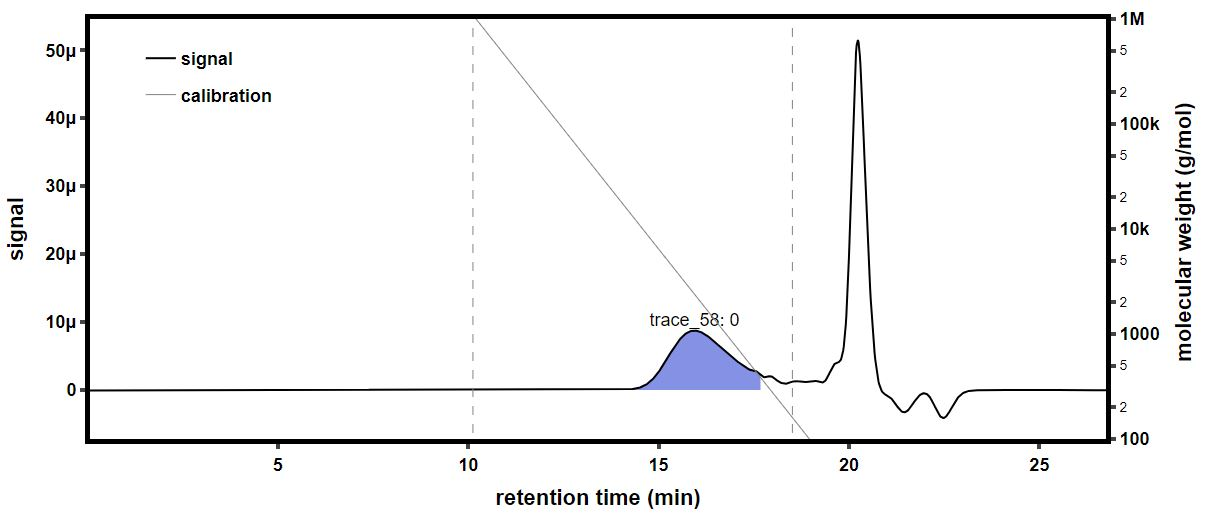

Values plotted in this chart, from the file beside it:
time (min), raw light scattering data: detector volt…, raw light scattering data: detector volt…, raw light scattering data: detector volt…, raw light scattering data: detector volt…, raw light scattering data: detector volt…, raw light scattering data: detector volt…, raw light scattering data: detector volt…, raw light scattering data: detector volt…, raw UV absorbance data: detector voltage…, differential refractive index data: diff…, Forward Laser Monitor: Forward Laser Mon…, Auto-inject Signal: Auto-inject Signal, Auto-inject Signal: Auto-inject Signal, absolute refractive index data: absolute…
-0.1688, 0.02578, 0.01479, 0.03944, 0.02823, 0.03275, 0.02696, 0.04099, 0.01595, , 0.0005232, 1.008, , 1.335
-0.152, 0.02579, 0.01479, 0.03944, 0.02823, 0.03276, 0.02696, 0.04099, 0.01595, , 0.0005232, 1.008, , 1.335
-0.1351, 0.02579, 0.01479, 0.03945, 0.02823, 0.03275, 0.02696, 0.04099, 0.01595, , 0.0005232, 1.008, , 1.335
-0.1183, 0.02579, 0.01479, 0.03944, 0.02823, 0.03275, 0.02696, 0.04098, 0.01595, , 0.0005232, 1.008, , 1.335
-0.1015, 0.02579, 0.01479, 0.03944, 0.02823, 0.03276, 0.02696, 0.04098, 0.01595, , 0.0005232, 1.008, , 1.335
-0.08464, 0.02579, 0.01479, 0.03944, 0.02823, 0.03276, 0.02696, 0.04098, 0.01595, , 0.0005232, 1.008, , 1.335
-0.0678, 0.02578, 0.01479, 0.03944, 0.02823, 0.03276, 0.02696, 0.04098, 0.01595, , 0.0005232, 1.008, , 1.335
-0.05097, 0.02578, 0.01478, 0.03944, 0.02824, 0.03276, 0.02696, 0.04098, 0.01595, , 0.0005232, 1.008, , 1.335
-0.03414, 0.02578, 0.01478, 0.03944, 0.02824, 0.03276, 0.02696, 0.04098, 0.01595, , 0.0005232, 1.008, , 1.335
-0.0173, 0.02578, 0.01479, 0.03945, 0.02823, 0.03276, 0.02696, 0.04099, 0.01595, , 0.0005232, 1.008, , 1.335
-0.0004661, 0.02579, 0.01478, 0.03944, 0.02823, 0.03276, 0.02696, 0.04098, 0.01595, , 0.0005232, 1.008, , 1.335
0.01637, 0.02578, 0.01478, 0.03944, 0.02823, 0.03276, 0.02696, 0.04098, 0.01595, , 0.0005232, 1.008, , 1.335
0.0332, 0.02578, 0.01478, 0.03944, 0.02823, 0.03276, 0.02696, 0.04098, 0.01595, , 0.0005232, 1.008, , 1.335
0.05004, 0.02578, 0.01479, 0.03944, 0.02823, 0.03275, 0.02696, 0.04098, 0.01595, , 0.0005232, 1.008, , 1.335
0.06687, 0.02578, 0.01479, 0.03944, 0.02824, 0.03275, 0.02696, 0.04098, 0.01595, , 0.0005232, 1.008, , 1.335
0.08371, 0.02578, 0.01479, 0.03945, 0.02824, 0.03276, 0.02696, 0.04099, 0.01595, 0.055, 0.0005232, 1.008, , 1.335
0.1005, 0.02578, 0.01479, 0.03945, 0.02824, 0.03276, 0.02697, 0.04099, 0.01595, 0.05496, 0.0005232, 1.008, , 1.335
0.1174, 0.02578, 0.01478, 0.03944, 0.02824, 0.03276, 0.02696, 0.04099, 0.01595, 0.05484, 0.0005232, 1.008, , 1.335
0.1342, 0.02578, 0.01478, 0.03944, 0.02823, 0.03276, 0.02696, 0.04098, 0.01595, 0.05484, 0.0005232, 1.008, , 1.335
0.151, 0.02578, 0.01478, 0.03944, 0.02824, 0.03275, 0.02696, 0.04098, 0.01595, 0.05491, 0.0005232, 1.008, , 1.335
0.1679, 0.02578, 0.01478, 0.03944, 0.02823, 0.03276, 0.02696, 0.04098, 0.01595, 0.0549, 0.0005232, 1.008, , 1.335
0.1847, 0.02578, 0.01479, 0.03944, 0.02823, 0.03275, 0.02696, 0.04099, 0.01595, 0.05483, 0.0005232, 1.008, , 1.335
0.2015, 0.02578, 0.01479, 0.03944, 0.02823, 0.03275, 0.02696, 0.04098, 0.01595, 0.05476, 0.0005232, 1.008, , 1.335
0.2184, 0.02578, 0.01478, 0.03944, 0.02823, 0.03276, 0.02696, 0.04098, 0.01595, 0.05469, 0.0005232, 1.008, , 1.335
0.2352, 0.02578, 0.01478, 0.03944, 0.02823, 0.03276, 0.02696, 0.04098, 0.01595, 0.05467, 0.0005232, 1.008, , 1.335
0.2521, 0.02578, 0.01478, 0.03944, 0.02823, 0.03275, 0.02696, 0.04098, 0.01595, 0.05467, 0.0005232, 1.008, , 1.335
0.2689, 0.02578, 0.01478, 0.03944, 0.02823, 0.03275, 0.02696, 0.04098, 0.01594, 0.05467, 0.0005232, 1.008, , 1.335
0.2857, 0.02578, 0.01479, 0.03944, 0.02823, 0.03275, 0.02696, 0.04098, 0.01594, 0.05477, 0.0005232, 1.008, , 1.335
0.3026, 0.02578, 0.01478, 0.03944, 0.02823, 0.03276, 0.02696, 0.04098, 0.01595, 0.05493, 0.0005232, 1.008, , 1.335
0.3194, 0.02578, 0.01478, 0.03944, 0.02823, 0.03276, 0.02696, 0.04098, 0.01595, 0.05498, 0.0005232, 1.008, , 1.335
0.3362, 0.02578, 0.01478, 0.03945, 0.02823, 0.03276, 0.02696, 0.04099, 0.01595, 0.05497, 0.0005232, 1.008, , 1.335
0.3531, 0.02579, 0.01478, 0.03945, 0.02824, 0.03276, 0.02696, 0.04099, 0.01595, 0.05497, 0.0005232, 1.008, , 1.335
0.3699, 0.02578, 0.01478, 0.03944, 0.02824, 0.03275, 0.02696, 0.04098, 0.01595, 0.05492, 0.0005232, 1.008, , 1.335
0.3867, 0.02578, 0.01478, 0.03944, 0.02823, 0.03276, 0.02696, 0.04098, 0.01594, 0.05484, 0.0005232, 1.008, , 1.335
0.4036, 0.02578, 0.01479, 0.03944, 0.02823, 0.03276, 0.02696, 0.04098, 0.01594, 0.05482, 0.0005232, 1.008, , 1.335
0.4204, 0.02578, 0.01479, 0.03944, 0.02823, 0.03275, 0.02696, 0.04098, 0.01595, 0.0548, 0.0005232, 1.008, , 1.335
0.4372, 0.02578, 0.01479, 0.03944, 0.02823, 0.03275, 0.02696, 0.04098, 0.01595, 0.05475, 0.0005232, 1.008, , 1.335
0.4541, 0.02578, 0.01478, 0.03944, 0.02823, 0.03275, 0.02696, 0.04099, 0.01595, 0.05471, 0.0005232, 1.008, , 1.335
0.4709, 0.02578, 0.01478, 0.03944, 0.02823, 0.03275, 0.02696, 0.04099, 0.01595, 0.05464, 0.0005232, 1.008, , 1.335
0.4877, 0.02578, 0.01478, 0.03944, 0.02823, 0.03276, 0.02696, 0.04099, 0.01595, 0.05461, 0.0005232, 1.008, , 1.335
0.5046, 0.02578, 0.01478, 0.03945, 0.02823, 0.03276, 0.02696, 0.04099, 0.01595, 0.05471, 0.0005232, 1.008, , 1.335
0.5214, 0.02578, 0.01479, 0.03944, 0.02823, 0.03276, 0.02696, 0.04099, 0.01594, 0.05482, 0.0005232, 1.008, , 1.335
0.5382, 0.02578, 0.01479, 0.03944, 0.02823, 0.03276, 0.02696, 0.04098, 0.01594, 0.05478, 0.0005232, 1.008, , 1.335
0.5551, 0.02578, 0.01478, 0.03944, 0.02823, 0.03276, 0.02696, 0.04098, 0.01595, 0.0547, 0.0005232, 1.008, , 1.335
0.5719, 0.02578, 0.01479, 0.03944, 0.02823, 0.03276, 0.02696, 0.04099, 0.01595, 0.05474, 0.0005232, 1.008, , 1.335
0.5887, 0.02578, 0.01479, 0.03944, 0.02823, 0.03276, 0.02696, 0.04099, 0.01594, 0.05474, 0.0005232, 1.008, , 1.335
0.6056, 0.02578, 0.01478, 0.03944, 0.02823, 0.03276, 0.02696, 0.04099, 0.01595, 0.05464, 0.0005232, 1.008, , 1.335
0.6224, 0.02578, 0.01478, 0.03944, 0.02823, 0.03276, 0.02696, 0.04098, 0.01595, 0.05457, 0.0005232, 1.008, , 1.335
0.6392, 0.02578, 0.01478, 0.03944, 0.02823, 0.03276, 0.02697, 0.04098, 0.01595, 0.05462, 0.0005232, 1.008, , 1.335
0.6561, 0.02578, 0.01479, 0.03944, 0.02824, 0.03276, 0.02697, 0.04099, 0.01595, 0.05475, 0.0005232, 1.008, , 1.335
0.6729, 0.02578, 0.01479, 0.03944, 0.02824, 0.03276, 0.02696, 0.04099, 0.01595, 0.05487, 0.0005232, 1.008, , 1.335
0.6898, 0.02578, 0.01479, 0.03945, 0.02824, 0.03276, 0.02697, 0.04099, 0.01595, 0.05494, 0.0005232, 1.008, , 1.335
0.7066, 0.02578, 0.01479, 0.03945, 0.02823, 0.03276, 0.02697, 0.04099, 0.01595, 0.05499, 0.0005232, 1.008, , 1.335
0.7234, 0.02578, 0.01478, 0.03944, 0.02823, 0.03275, 0.02696, 0.04099, 0.01595, 0.055, 0.0005232, 1.008, , 1.335
0.7403, 0.02578, 0.01478, 0.03944, 0.02823, 0.03275, 0.02696, 0.04098, 0.01595, 0.05496, 0.0005232, 1.008, , 1.335
0.7571, 0.02578, 0.01478, 0.03944, 0.02823, 0.03276, 0.02696, 0.04099, 0.01595, 0.05493, 0.0005232, 1.008, , 1.335
0.7739, 0.02578, 0.01479, 0.03944, 0.02823, 0.03276, 0.02696, 0.04099, 0.01595, 0.05489, 0.0005232, 1.008, , 1.335
0.7908, 0.02578, 0.01478, 0.03944, 0.02823, 0.03276, 0.02696, 0.04098, 0.01595, 0.0549, 0.0005232, 1.008, , 1.335
0.8076, 0.02578, 0.01478, 0.03944, 0.02823, 0.03276, 0.02696, 0.04098, 0.01595, 0.05494, 0.0005232, 1.008, , 1.335
0.8244, 0.02578, 0.01479, 0.03944, 0.02824, 0.03276, 0.02696, 0.04099, 0.01595, 0.05487, 0.0005232, 1.008, , 1.335
... 1,603 more rows
